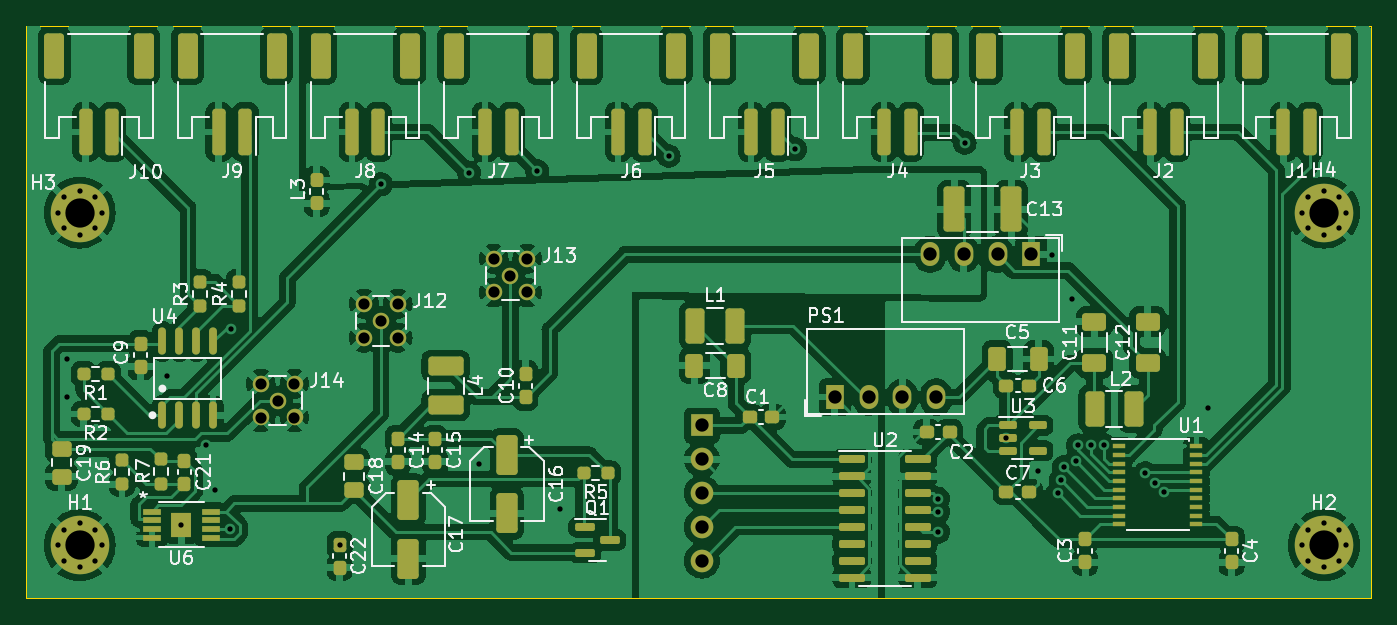
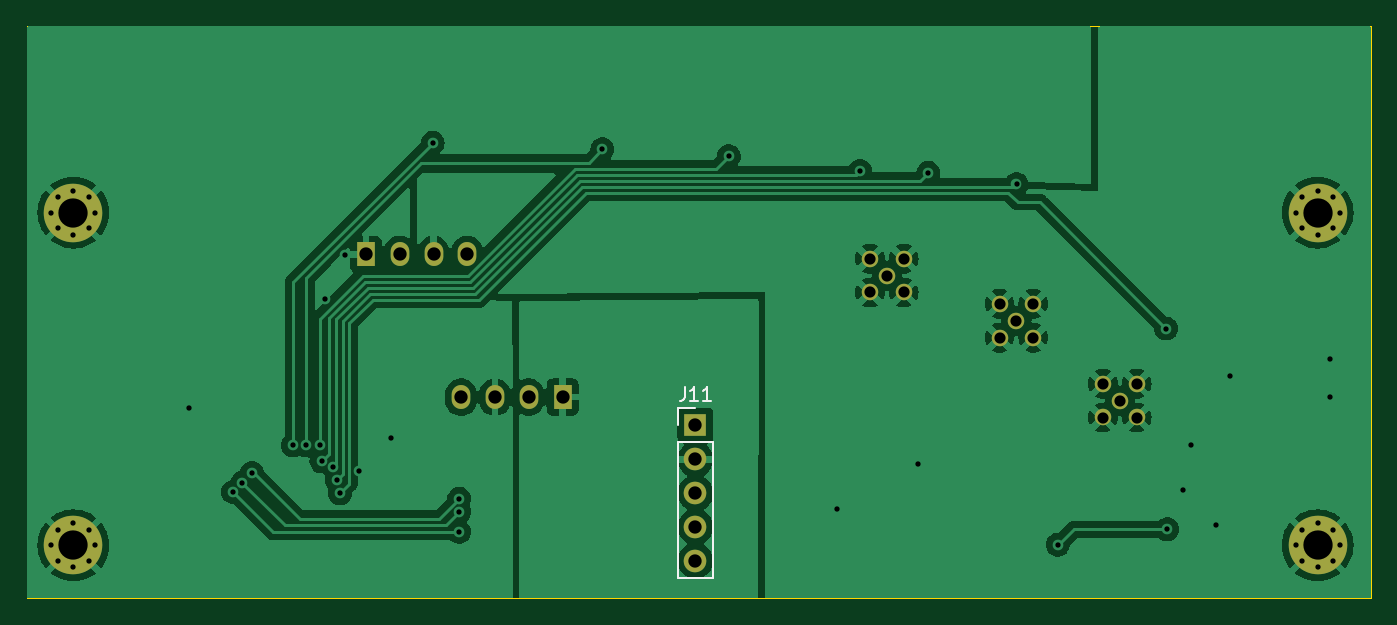
Circuit board: 12 layer files. Board 101.0 x 43.0 mm.
- bottom_copper: low_power_heater-CuBottom.gbr (84204 bytes)
- top_copper: low_power_heater-CuTop.gbr (269871 bytes)
- outline: low_power_heater-EdgeCuts.gbr (685 bytes)
- bottom_mask: low_power_heater-MaskBottom.gbr (2476 bytes)
- top_mask: low_power_heater-MaskTop.gbr (10545 bytes)
- drill: low_power_heater-NPTH.drl (268 bytes)
- drill: low_power_heater-PTH.drl (2113 bytes)
- paste: low_power_heater-PasteBottom.gbr (459 bytes)
- paste: low_power_heater-PasteTop.gbr (8523 bytes)
- bottom_silk: low_power_heater-SilkBottom.gbr (3602 bytes)
- top_silk: low_power_heater-SilkTop.gbr (89163 bytes)
- inner_copper: low_power_heater-VScore.gbr (809 bytes)

=== bottom_copper: low_power_heater-CuBottom.gbr (84204 bytes, source omitted) ===
=== top_copper: low_power_heater-CuTop.gbr (269871 bytes, source omitted) ===
=== outline: low_power_heater-EdgeCuts.gbr ===
%TF.GenerationSoftware,KiCad,Pcbnew,7.0.6*%
%TF.CreationDate,2023-09-07T21:54:39-06:00*%
%TF.ProjectId,low_power_heater,6c6f775f-706f-4776-9572-5f6865617465,rev?*%
%TF.SameCoordinates,Original*%
%TF.FileFunction,Profile,NP*%
%FSLAX46Y46*%
G04 Gerber Fmt 4.6, Leading zero omitted, Abs format (unit mm)*
G04 Created by KiCad (PCBNEW 7.0.6) date 2023-09-07 21:54:39*
%MOMM*%
%LPD*%
G01*
G04 APERTURE LIST*
%TA.AperFunction,Profile*%
%ADD10C,0.100000*%
%TD*%
G04 APERTURE END LIST*
D10*
X83500000Y-53000000D02*
X184500000Y-53000000D01*
X83500000Y-96000000D02*
X184500000Y-96000000D01*
X83500000Y-53000000D02*
X83500000Y-96000000D01*
X184500000Y-53000000D02*
X184500000Y-96000000D01*
M02*

=== bottom_mask: low_power_heater-MaskBottom.gbr ===
%TF.GenerationSoftware,KiCad,Pcbnew,7.0.6*%
%TF.CreationDate,2023-09-07T21:54:39-06:00*%
%TF.ProjectId,low_power_heater,6c6f775f-706f-4776-9572-5f6865617465,rev?*%
%TF.SameCoordinates,Original*%
%TF.FileFunction,Soldermask,Bot*%
%TF.FilePolarity,Negative*%
%FSLAX46Y46*%
G04 Gerber Fmt 4.6, Leading zero omitted, Abs format (unit mm)*
G04 Created by KiCad (PCBNEW 7.0.6) date 2023-09-07 21:54:39*
%MOMM*%
%LPD*%
G01*
G04 APERTURE LIST*
%ADD10C,1.240000*%
%ADD11C,0.700000*%
%ADD12C,4.400000*%
%ADD13R,1.400000X1.800000*%
%ADD14O,1.400000X1.800000*%
%ADD15R,1.700000X1.700000*%
%ADD16O,1.700000X1.700000*%
G04 APERTURE END LIST*
D10*
%TO.C,J14*%
X102370000Y-81130000D03*
X101100000Y-79860000D03*
X101100000Y-82400000D03*
X103640000Y-79860000D03*
X103640000Y-82400000D03*
%TD*%
%TO.C,J13*%
X119870000Y-71730000D03*
X118600000Y-70460000D03*
X118600000Y-73000000D03*
X121140000Y-70460000D03*
X121140000Y-73000000D03*
%TD*%
%TO.C,J12*%
X110130000Y-75130000D03*
X108860000Y-73860000D03*
X108860000Y-76400000D03*
X111400000Y-73860000D03*
X111400000Y-76400000D03*
%TD*%
D11*
%TO.C,H3*%
X85850000Y-67000000D03*
X86333274Y-65833274D03*
X86333274Y-68166726D03*
X87500000Y-65350000D03*
D12*
X87500000Y-67000000D03*
D11*
X87500000Y-68650000D03*
X88666726Y-65833274D03*
X88666726Y-68166726D03*
X89150000Y-67000000D03*
%TD*%
%TO.C,H4*%
X179350000Y-67000000D03*
X179833274Y-65833274D03*
X179833274Y-68166726D03*
X181000000Y-65350000D03*
D12*
X181000000Y-67000000D03*
D11*
X181000000Y-68650000D03*
X182166726Y-65833274D03*
X182166726Y-68166726D03*
X182650000Y-67000000D03*
%TD*%
D13*
%TO.C,PS2*%
X159012500Y-70132500D03*
D14*
X156472500Y-70132500D03*
X153932500Y-70132500D03*
X151392500Y-70132500D03*
%TD*%
D11*
%TO.C,H2*%
X179350000Y-92000000D03*
X179833274Y-90833274D03*
X179833274Y-93166726D03*
X181000000Y-90350000D03*
D12*
X181000000Y-92000000D03*
D11*
X181000000Y-93650000D03*
X182166726Y-90833274D03*
X182166726Y-93166726D03*
X182650000Y-92000000D03*
%TD*%
%TO.C,H1*%
X85850000Y-92000000D03*
X86333274Y-90833274D03*
X86333274Y-93166726D03*
X87500000Y-90350000D03*
D12*
X87500000Y-92000000D03*
D11*
X87500000Y-93650000D03*
X88666726Y-90833274D03*
X88666726Y-93166726D03*
X89150000Y-92000000D03*
%TD*%
D13*
%TO.C,PS1*%
X144237500Y-80867500D03*
D14*
X146777500Y-80867500D03*
X149317500Y-80867500D03*
X151857500Y-80867500D03*
%TD*%
D15*
%TO.C,J11*%
X134250000Y-83000000D03*
D16*
X134250000Y-85540000D03*
X134250000Y-88080000D03*
X134250000Y-90620000D03*
X134250000Y-93160000D03*
%TD*%
M02*

=== top_mask: low_power_heater-MaskTop.gbr (10545 bytes, source omitted) ===
=== drill: low_power_heater-NPTH.drl ===
M48
; DRILL file {KiCad 7.0.6} date Thu Sep  7 21:54:39 2023
; FORMAT={-:-/ absolute / inch / decimal}
; #@! TF.CreationDate,2023-09-07T21:54:39-06:00
; #@! TF.GenerationSoftware,Kicad,Pcbnew,7.0.6
; #@! TF.FileFunction,NonPlated,1,2,NPTH
FMAT,2
INCH
%
G90
G05
T0
M30

=== drill: low_power_heater-PTH.drl ===
M48
; DRILL file {KiCad 7.0.6} date Thu Sep  7 21:54:39 2023
; FORMAT={-:-/ absolute / inch / decimal}
; #@! TF.CreationDate,2023-09-07T21:54:39-06:00
; #@! TF.GenerationSoftware,Kicad,Pcbnew,7.0.6
; #@! TF.FileFunction,Plated,1,2,PTH
FMAT,2
INCH
; #@! TA.AperFunction,Plated,PTH,ViaDrill
T1C0.0157
; #@! TA.AperFunction,Plated,PTH,ComponentDrill
T2C0.0157
; #@! TA.AperFunction,Plated,PTH,ComponentDrill
T3C0.0331
; #@! TA.AperFunction,Plated,PTH,ComponentDrill
T4C0.0394
; #@! TA.AperFunction,Plated,PTH,ComponentDrill
T5C0.0866
%
G90
G05
T1
X3.4075Y-3.1835
X3.4079Y-3.0709
X3.7031Y-3.1205
X3.7449Y-3.563
X3.8189Y-3.3252
X3.8441Y-3.4579
X3.8894Y-3.5748
X3.8927Y-2.9808
X4.2138Y-3.62
X4.3356Y-2.5541
X4.5965Y-2.5197
X4.626Y-3.3819
X4.7982Y-2.5148
X4.8661Y-3.5157
X5.187Y-2.4705
X5.561Y-2.4508
X5.9843Y-3.4843
X5.9843Y-3.5236
X5.9843Y-3.5827
X6.063Y-2.4311
X6.1857Y-3.3061
X6.2795Y-3.4016
X6.3228Y-2.7638
X6.3377Y-3.468
X6.3473Y-3.4299
X6.3569Y-3.3917
X6.3819Y-2.8937
X6.3917Y-3.3735
X6.3977Y-3.3268
X6.437Y-3.3268
X6.4764Y-3.3268
X6.5979Y-3.4089
X6.6257Y-3.4367
X6.6535Y-3.4646
X6.7835Y-3.2165
T2
X3.3799Y-2.6378
X3.3799Y-3.622
X3.3989Y-2.5919
X3.3989Y-2.6837
X3.3989Y-3.5761
X3.3989Y-3.668
X3.4449Y-2.5728
X3.4449Y-2.7028
X3.4449Y-3.5571
X3.4449Y-3.687
X3.4908Y-2.5919
X3.4908Y-2.6837
X3.4908Y-3.5761
X3.4908Y-3.668
X3.5098Y-2.6378
X3.5098Y-3.622
X7.061Y-2.6378
X7.061Y-3.622
X7.0801Y-2.5919
X7.0801Y-2.6837
X7.0801Y-3.5761
X7.0801Y-3.668
X7.126Y-2.5728
X7.126Y-2.7028
X7.126Y-3.5571
X7.126Y-3.687
X7.1719Y-2.5919
X7.1719Y-2.6837
X7.1719Y-3.5761
X7.1719Y-3.668
X7.1909Y-2.6378
X7.1909Y-3.622
T3
X3.9803Y-3.1441
X3.9803Y-3.2441
X4.0303Y-3.1941
X4.0803Y-3.1441
X4.0803Y-3.2441
X4.2858Y-2.9079
X4.2858Y-3.0079
X4.3358Y-2.9579
X4.3858Y-2.9079
X4.3858Y-3.0079
X4.6693Y-2.774
X4.6693Y-2.874
X4.7193Y-2.824
X4.7693Y-2.774
X4.7693Y-2.874
T4
X5.2854Y-3.2677
X5.2854Y-3.3677
X5.2854Y-3.4677
X5.2854Y-3.5677
X5.2854Y-3.6677
X5.6786Y-3.1838
X5.7786Y-3.1838
X5.8786Y-3.1838
X5.9603Y-2.7611
X5.9786Y-3.1838
X6.0603Y-2.7611
X6.1603Y-2.7611
X6.2603Y-2.7611
T5
X3.4449Y-2.6378
X3.4449Y-3.622
X7.126Y-2.6378
X7.126Y-3.622
T0
M30

=== paste: low_power_heater-PasteBottom.gbr ===
%TF.GenerationSoftware,KiCad,Pcbnew,7.0.6*%
%TF.CreationDate,2023-09-07T21:54:39-06:00*%
%TF.ProjectId,low_power_heater,6c6f775f-706f-4776-9572-5f6865617465,rev?*%
%TF.SameCoordinates,Original*%
%TF.FileFunction,Paste,Bot*%
%TF.FilePolarity,Positive*%
%FSLAX46Y46*%
G04 Gerber Fmt 4.6, Leading zero omitted, Abs format (unit mm)*
G04 Created by KiCad (PCBNEW 7.0.6) date 2023-09-07 21:54:39*
%MOMM*%
%LPD*%
G01*
G04 APERTURE LIST*
G04 APERTURE END LIST*
M02*

=== paste: low_power_heater-PasteTop.gbr (8523 bytes, source omitted) ===
=== bottom_silk: low_power_heater-SilkBottom.gbr ===
%TF.GenerationSoftware,KiCad,Pcbnew,7.0.6*%
%TF.CreationDate,2023-09-07T21:54:39-06:00*%
%TF.ProjectId,low_power_heater,6c6f775f-706f-4776-9572-5f6865617465,rev?*%
%TF.SameCoordinates,Original*%
%TF.FileFunction,Legend,Bot*%
%TF.FilePolarity,Positive*%
%FSLAX46Y46*%
G04 Gerber Fmt 4.6, Leading zero omitted, Abs format (unit mm)*
G04 Created by KiCad (PCBNEW 7.0.6) date 2023-09-07 21:54:39*
%MOMM*%
%LPD*%
G01*
G04 APERTURE LIST*
%ADD10C,0.150000*%
%ADD11C,0.120000*%
%ADD12C,1.240000*%
%ADD13C,0.700000*%
%ADD14C,4.400000*%
%ADD15R,1.400000X1.800000*%
%ADD16O,1.400000X1.800000*%
%ADD17R,1.700000X1.700000*%
%ADD18O,1.700000X1.700000*%
G04 APERTURE END LIST*
D10*
X135059523Y-80124819D02*
X135059523Y-80839104D01*
X135059523Y-80839104D02*
X135107142Y-80981961D01*
X135107142Y-80981961D02*
X135202380Y-81077200D01*
X135202380Y-81077200D02*
X135345237Y-81124819D01*
X135345237Y-81124819D02*
X135440475Y-81124819D01*
X134059523Y-81124819D02*
X134630951Y-81124819D01*
X134345237Y-81124819D02*
X134345237Y-80124819D01*
X134345237Y-80124819D02*
X134440475Y-80267676D01*
X134440475Y-80267676D02*
X134535713Y-80362914D01*
X134535713Y-80362914D02*
X134630951Y-80410533D01*
X133107142Y-81124819D02*
X133678570Y-81124819D01*
X133392856Y-81124819D02*
X133392856Y-80124819D01*
X133392856Y-80124819D02*
X133488094Y-80267676D01*
X133488094Y-80267676D02*
X133583332Y-80362914D01*
X133583332Y-80362914D02*
X133678570Y-80410533D01*
D11*
%TO.C,J11*%
X135580000Y-94490000D02*
X132920000Y-94490000D01*
X135580000Y-84270000D02*
X135580000Y-94490000D01*
X135580000Y-84270000D02*
X132920000Y-84270000D01*
X135580000Y-83000000D02*
X135580000Y-81670000D01*
X135580000Y-81670000D02*
X134250000Y-81670000D01*
X132920000Y-84270000D02*
X132920000Y-94490000D01*
%TD*%
%LPC*%
D12*
%TO.C,J14*%
X102370000Y-81130000D03*
X101100000Y-79860000D03*
X101100000Y-82400000D03*
X103640000Y-79860000D03*
X103640000Y-82400000D03*
%TD*%
%TO.C,J13*%
X119870000Y-71730000D03*
X118600000Y-70460000D03*
X118600000Y-73000000D03*
X121140000Y-70460000D03*
X121140000Y-73000000D03*
%TD*%
%TO.C,J12*%
X110130000Y-75130000D03*
X108860000Y-73860000D03*
X108860000Y-76400000D03*
X111400000Y-73860000D03*
X111400000Y-76400000D03*
%TD*%
D13*
%TO.C,H3*%
X85850000Y-67000000D03*
X86333274Y-65833274D03*
X86333274Y-68166726D03*
X87500000Y-65350000D03*
D14*
X87500000Y-67000000D03*
D13*
X87500000Y-68650000D03*
X88666726Y-65833274D03*
X88666726Y-68166726D03*
X89150000Y-67000000D03*
%TD*%
%TO.C,H4*%
X179350000Y-67000000D03*
X179833274Y-65833274D03*
X179833274Y-68166726D03*
X181000000Y-65350000D03*
D14*
X181000000Y-67000000D03*
D13*
X181000000Y-68650000D03*
X182166726Y-65833274D03*
X182166726Y-68166726D03*
X182650000Y-67000000D03*
%TD*%
D15*
%TO.C,PS2*%
X159012500Y-70132500D03*
D16*
X156472500Y-70132500D03*
X153932500Y-70132500D03*
X151392500Y-70132500D03*
%TD*%
D13*
%TO.C,H2*%
X179350000Y-92000000D03*
X179833274Y-90833274D03*
X179833274Y-93166726D03*
X181000000Y-90350000D03*
D14*
X181000000Y-92000000D03*
D13*
X181000000Y-93650000D03*
X182166726Y-90833274D03*
X182166726Y-93166726D03*
X182650000Y-92000000D03*
%TD*%
%TO.C,H1*%
X85850000Y-92000000D03*
X86333274Y-90833274D03*
X86333274Y-93166726D03*
X87500000Y-90350000D03*
D14*
X87500000Y-92000000D03*
D13*
X87500000Y-93650000D03*
X88666726Y-90833274D03*
X88666726Y-93166726D03*
X89150000Y-92000000D03*
%TD*%
D15*
%TO.C,PS1*%
X144237500Y-80867500D03*
D16*
X146777500Y-80867500D03*
X149317500Y-80867500D03*
X151857500Y-80867500D03*
%TD*%
D17*
%TO.C,J11*%
X134250000Y-83000000D03*
D18*
X134250000Y-85540000D03*
X134250000Y-88080000D03*
X134250000Y-90620000D03*
X134250000Y-93160000D03*
%TD*%
%LPD*%
M02*

=== top_silk: low_power_heater-SilkTop.gbr (89163 bytes, source omitted) ===
=== inner_copper: low_power_heater-VScore.gbr ===
%TF.GenerationSoftware,KiCad,Pcbnew,7.0.6*%
%TF.CreationDate,2023-09-07T21:54:39-06:00*%
%TF.ProjectId,low_power_heater,6c6f775f-706f-4776-9572-5f6865617465,rev?*%
%TF.SameCoordinates,Original*%
%TF.FileFunction,Other,Comment*%
%FSLAX46Y46*%
G04 Gerber Fmt 4.6, Leading zero omitted, Abs format (unit mm)*
G04 Created by KiCad (PCBNEW 7.0.6) date 2023-09-07 21:54:39*
%MOMM*%
%LPD*%
G01*
G04 APERTURE LIST*
%ADD10C,0.150000*%
G04 APERTURE END LIST*
D10*
%TO.C,H3*%
X89700000Y-67000000D02*
G75*
G03*
X89700000Y-67000000I-2200000J0D01*
G01*
%TO.C,H4*%
X183200000Y-67000000D02*
G75*
G03*
X183200000Y-67000000I-2200000J0D01*
G01*
%TO.C,H2*%
X183200000Y-92000000D02*
G75*
G03*
X183200000Y-92000000I-2200000J0D01*
G01*
%TO.C,H1*%
X89700000Y-92000000D02*
G75*
G03*
X89700000Y-92000000I-2200000J0D01*
G01*
%TD*%
M02*

